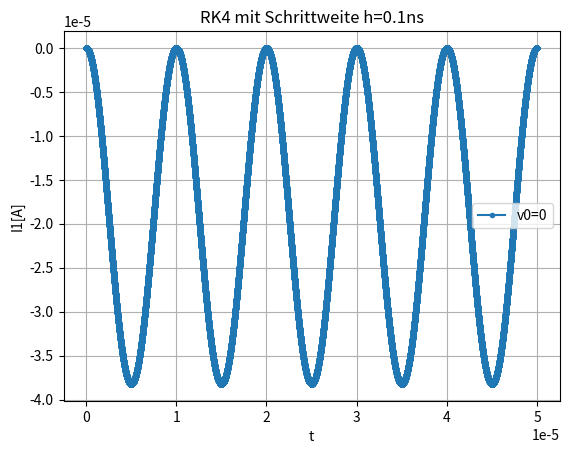
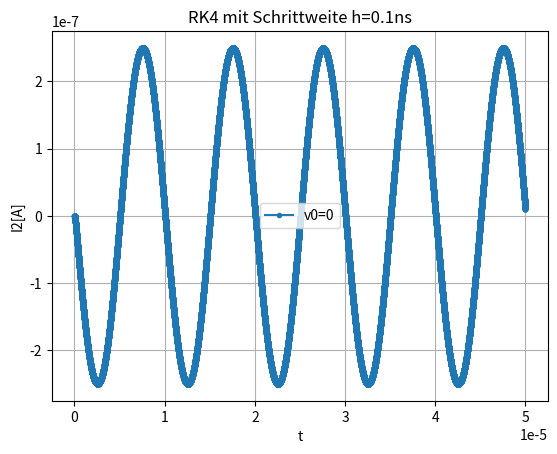

The script that saved these images, in order: (Note: this script raises an exception after producing the figures.)
import numpy as np
import matplotlib.pyplot as plt



f =     10**5       # Frequenz in HZ
R1 =    800.0         # Primärwiderstand in Ohm
Lp =    0.00005   # Primärinduktivität in H    
Lps =   150.0*10**-6  # Streuinduktivität in H
Lsp =   150.0*10**-6  # Streuinduktivität in H
R2 =    6.0           # Sekundärwiderstand in Ohm
Ls =    500*10**-6  # Sekundärinduktivität in H
U0 =    4.0           # Leerlaufspannung in V

print("f:", f, " R1:", R1, " Lp:", Lp, " Lps:", Lps, " Lsp:", Lsp, " R2:", R2, " Ls:", Ls, " U0:", U0)

# Anfangsbedingungen




# DGL System Ax =b
A = np.array([[(R1*1/Lp)/(1-Lps*Lsp*1/Ls),(R2*1/Ls*Lps)/(1-Lps*Lsp*1/Ls)],
              [(R2*(1/Ls)*Lsp*Lps)/(1+U0*(1/Lp)*Lsp*Lps),(R2*(1/Ls)*Lsp)/(1+U0*(1/Lp)*Lsp*Lps*(1/Ls))]])

b = np.array([(U0*(1/Ls))/(1-Lps*Lsp*(1/Ls)),0])


def runga_kutta_RK4_2Systeme(x0, tend, h, f):
    # x0: Anfangswerte
    # y0: Anfangswerte
    # tend: Zeit bis zum Ende
    # h: Schrittweite
    # f: Funktion mit n Gleichungen
    N = int(tend / h) +1
    # Vektor mit dx-daten und x-daten
    x = np.array([np.zeros((N)), np.zeros((N))])
    # Zeitvektor
    t = np.zeros((N))
    
    x[0][0] = x0[0]
    x[1][0] = x0[1]

    for i in range(1, N):
        t[i] = t[i-1] + h

        k1 = f([t[i], x[0][i-1],               x[1][i-1]])
        k2 = f([t[i], x[0][i-1] + 0.5*h*k1[1], x[1][i-1] + 0.5*h*k1[0]])
        k3 = f([t[i], x[0][i-1] + 0.5*h*k2[1], x[1][i-1] + 0.5*h*k2[0]])
        k4 = f([t[i], x[0][i-1] + h*k3[1],     x[1][i-1] + h*k3[0]])

        x[0][i] = x[0][i-1] + h*((1/6)*k1[1] + (1/3)*k2[1] + (1/3)*k3[1] + (1/6)*k4[1]) #dx
        x[1][i] = x[1][i-1] + h*((1/6)*k1[0] + (1/3)*k2[0] + (1/3)*k3[0] + (1/6)*k4[0]) #x

    return x, t


def RK4(t0,x0,h,tend,f):
    N = int((tend - t0) / h)
    t = np.zeros(N+1)
    x = np.zeros((N+1,np.shape(x0)[0]))
    
    t[0] = t0
    x[0,:] = x0
    for i in range(1, N+1):
        t[i] = t[i-1] + h

        k1 = f(t[i-1], x[i-1,:])
        k2 = f(t[i-1] + 0.5*h, x[i-1,:] + 0.5*h*k1)
        k3 = f(t[i-1] + 0.5*h, x[i-1,:] + 0.5*h*k2)
        k4 = f(t[i-1] + h, x[i-1,:] + h*k3)
        x[i,:] = x[i-1,:] + h*(k1 + 2*k2 + 2*k3 + k4)/6
    return t, x

#Versuch 1
def model1(t, x):
    #t = x[0]
    #x1 = x[1] # I1
    #x0 = x[2] # I2
    t = t
    x0 = x[0]
    x1 = x[1]

    U0 = 4*np.sin(2*np.pi*f*t)
    return np.array([(Lsp*Lps*(1/Ls)*R1*x0*(1/Lp) + R2*x1*(1/Ls)*Lsp) / (1+U0*(1/Lp)*Lsp*Lps*(1/Ls)),
                      (U0*(1/Ls) + R2*x1*(1/Ls)*Lps - R1*x0*(1/Lp))/(1-Lps*Lsp*(1/Ls))])

#Versuch 2
def model2(x):
    t = x[0]
    x0 = x[1] # I1
    x1 = x[2] # I2

    #t = t
    #x1 = x[0]
    #x0 = x[1]


    U0 = 4*np.sin(2*np.pi*f*t)
    return np.array([(R2*x0*Lps*Ls - R1*x1*(1/Lp)-U0) / (1 - (Lsp*Lps*Ls)),
                      ((R1*x1)-U0)/((Lp/Lsp)-Lps)])

x0 = (0.0, 0.0)
tend = 0.00005
h =    0.000000001


I_x, t = runga_kutta_RK4_2Systeme(x0, tend, h, model2)
#t2, I_x2 = RK4(0,x0,h,tend, model2)



# =================== Plot erstellen ===================
plt.figure(2)
plt.plot(t, I_x[0],  '.-', label='v0=0')
#plt.plot(t2, I_x2[:,0],  '.-', label='I1')
plt.ylabel('I1[A]')
plt.xlabel('t')
plt.title('RK4 mit Schrittweite h=0.1ns')
plt.legend()
plt.grid(True)


plt.figure(3)
plt.plot(t, I_x[1],  '.-', label='v0=0')
#plt.plot(t2, I_x2[:,1],  '.-', label='v0=0')
plt.ylabel('I2[A]')
plt.xlabel('t')
plt.title('RK4 mit Schrittweite h=0.1ns')
plt.legend()
plt.grid(True)
plt.show()










# Lösung mit Euler implizit



def f(x,y):
     
     t = x[0]
     x0 = x[1] # I1
     x1 = x[2] # I2
     return np.array([(R2*x0*Lps*Ls - R1*x1*(1/Lp)-U0) / (1 - (Lsp*Lps*Ls)),
                      ((R1*x1)-U0)/((Lp/Lsp)-Lps)])


    
    


def df(x,y):






    return np.array([[-(R1*1/Lp)/(1-Lps*Lsp*1/Ls),-(R2*1/Ls*Lps)/(1-Lps*Lsp*1/Ls)],[(R1/(Lp/Lsp)-Lps),0]])



        

# Funktion Euler Implizit Eindimensional -> umschreiben auf 2D Stimmt no hine und vorne nöd !!
def RK_implizit(x0, X, N, f, df, tol):
    # x0: Startpunkt
    # X: Endpunkt
    # f: Funktion
    # df: Jacobi Matrix der Funktion f
    # N: Anzahl der Schritte
    # tol: Toleranz
    max_iter=20

    h= (X-x0[0])/N
    N = N+1
    #print( "IMP: Schrittweite: ", h)
    x = np.zeros(N)
    y = np.zeros(N)
    x[0] = x0[0]
    y[0] = x0[1]

    #Anfangspunkt berechnen
    k = f(x[0],y[0])

    for i in range(1,N):
        step = 0
        x[i] = x[i-1] + h
        r = k - f(x[i-1] + h, y[i-1] + (h*k))

        while np.abs(r) > tol and step < max_iter:
            j = df(x[i-1] + h, y[i-1] + (h*k))
            delta_k = -r / (1 - (h*j))
            k = k + delta_k
            r = k - f(x[i-1] + h, y[i-1] + (h*k))
            step += 1

        y[i] = y[i-1] + (h*k)

    return x,y



x0 = (0.0, 0.0)
tend = 0.00005
h =    0.000000001
tol = 0.0001


I_x, t = RK_implizit(x0, tend, 1000, f, df, tol)
#t2, I_x2 = RK4(0,x0,h,tend, model2)



# =================== Plot erstellen ===================
plt.figure(4)
plt.plot(t, I_x[0],  '.-', label='v0=0')
#plt.plot(t2, I_x2[:,0],  '.-', label='I1')
plt.ylabel('I1[A]')
plt.xlabel('t')
plt.title('RK Implizit')
plt.legend()
plt.grid(True)


plt.figure(5)
plt.plot(t, I_x[1],  '.-', label='v0=0')
#plt.plot(t2, I_x2[:,1],  '.-', label='v0=0')
plt.ylabel('I2[A]')
plt.xlabel('t')
plt.title('RK4 mit Schrittweite h=0.1ns')
plt.legend()
plt.grid(True)
plt.show()